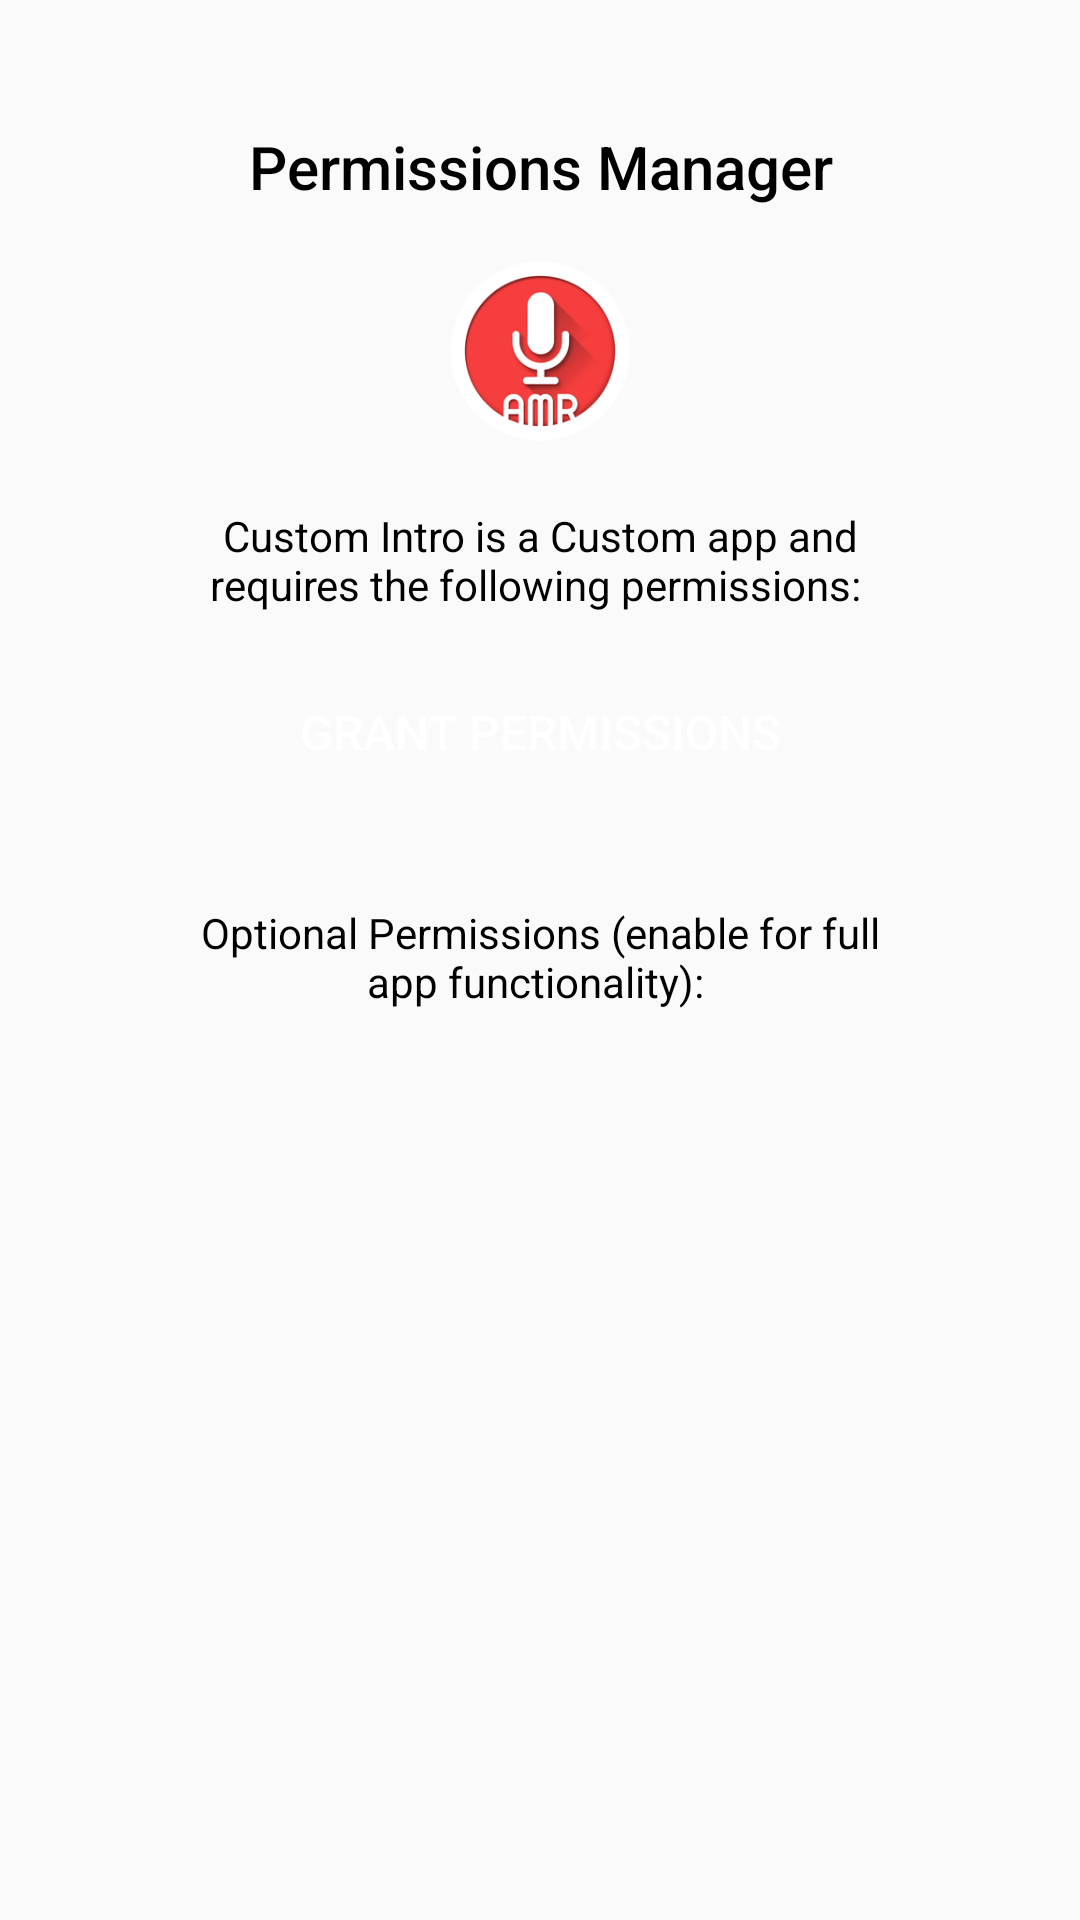

Write the Android layout XML for this screen, with the resource values it uses.
<!-- AndroidManifest.xml: application theme AppTheme -->
<!-- res/layout/alert_permissions.xml -->
<?xml version="1.0" encoding="utf-8"?>
<LinearLayout xmlns:android="http://schemas.android.com/apk/res/android"
              android:layout_width="match_parent"
              android:layout_height="match_parent"
              android:orientation="vertical">

    <LinearLayout
        android:id="@+id/permissions_required"
        android:layout_width="match_parent"
        android:layout_height="wrap_content"
        android:layout_marginLeft="@dimen/alert_dialogue_margin_side"
        android:layout_marginRight="@dimen/alert_dialogue_margin_side"
        android:layout_marginTop="@dimen/alert_dialogue_margin_top"
        android:paddingTop="12dp"
        android:paddingLeft="12dp"
        android:paddingRight="12dp"
        android:background="@drawable/bg_translucent_white"
        android:orientation="vertical">

        <TextView
            android:id="@+id/title"
            android:layout_width="match_parent"
            android:layout_height="wrap_content"
            android:layout_marginLeft="@dimen/alert_text_margin_border"
            android:layout_marginRight="@dimen/alert_text_margin_border"
            android:gravity="center"
            android:text="Permissions Manager"
            android:textSize="@dimen/alert_text_title_size"
            android:textColor="@color/alert_text_default"
            android:fontFamily="sans-serif-medium"/>

        <ImageView
            android:id="@+id/icon"
            android:layout_width="60dp"
            android:layout_height="60dp"
            android:layout_margin="18dp"
            android:layout_gravity="center_horizontal"
            android:src="@mipmap/ic_launcher"/>

        <TextView
            android:id="@+id/message"
            android:layout_width="match_parent"
            android:layout_height="wrap_content"
            android:layout_marginTop="@dimen/alert_text_message_margin_bottom"
            android:layout_marginLeft="@dimen/alert_text_margin_border"
            android:layout_marginRight="@dimen/alert_text_margin_border"
            android:gravity="center"
            android:text="Custom Intro is a Custom app and requires the following permissions: "
            android:textSize="@dimen/alert_text_message_size"
            android:textColor="@color/alert_text_default"/>

        <androidx.recyclerview.widget.RecyclerView
            android:id="@+id/permissions_list"
            android:layout_width="wrap_content"
            android:layout_height="wrap_content"
            android:layout_marginTop="@dimen/alert_text_message_margin_bottom"
            android:layout_gravity="center_horizontal"
            android:scrollbars="none"
            android:overScrollMode="never"/>

        <Button
            android:id="@+id/permissions_btn"
            android:layout_width="wrap_content"
            android:layout_height="35dp"
            android:paddingLeft="10dp"
            android:paddingRight="10dp"
            android:layout_marginTop="18dp"
            android:layout_marginBottom="18dp"
            android:layout_marginLeft="12dp"
            android:layout_marginRight="12dp"
            android:layout_gravity="center_horizontal"
            android:text="Grant Permissions"
            android:textSize="16sp"
            android:textColor="@color/white"
            android:fontFamily="sans-serif-medium"
            android:background="@drawable/icon_add_selector"
            android:elevation="2dp"/>
    </LinearLayout>

    <LinearLayout
        android:id="@+id/permissions_optional"
        android:layout_width="match_parent"
        android:layout_height="wrap_content"
        android:layout_marginTop="@dimen/alert_button_margin"
        android:layout_marginBottom="@dimen/alert_button_margin"
        android:layout_marginLeft="@dimen/alert_dialogue_margin_side"
        android:layout_marginRight="@dimen/alert_dialogue_margin_side"
        android:padding="12dp"
        android:background="@drawable/bg_translucent_white"
        android:orientation="vertical">

        <TextView
            android:id="@+id/permissions_optional_text"
            android:layout_width="match_parent"
            android:layout_height="wrap_content"
            android:layout_marginLeft="@dimen/alert_text_margin_border"
            android:layout_marginRight="@dimen/alert_text_margin_border"
            android:gravity="center"
            android:text="Optional Permissions (enable for full app functionality): "
            android:textSize="@dimen/alert_text_message_size"
            android:textColor="@color/alert_text_default"/>

        <androidx.recyclerview.widget.RecyclerView
            android:id="@+id/permissions_list_optional"
            android:layout_width="wrap_content"
            android:layout_height="wrap_content"
            android:layout_marginTop="@dimen/alert_text_message_margin_bottom"
            android:layout_gravity="center_horizontal"
            android:scrollbars="vertical"
            android:overScrollMode="never"/>
    </LinearLayout>
</LinearLayout>
<!-- resources referenced by this layout -->
<resources>
  <color name="alert_text_default">#000000</color>
  <color name="white">#FFFFFF</color>
  <dimen name="alert_button_margin">10dp</dimen>
  <dimen name="alert_dialogue_margin_side">30dp</dimen>
  <dimen name="alert_dialogue_margin_top">30dp</dimen>
  <dimen name="alert_text_margin_border">18dp</dimen>
  <dimen name="alert_text_message_margin_bottom">4dp</dimen>
  <dimen name="alert_text_message_size">14sp</dimen>
  <dimen name="alert_text_title_size">20sp</dimen>
  <!-- mipmap ic_launcher: png bitmap (mipmap-hdpi, 6689 bytes) -->
  <style name="AppTheme" parent="Theme.AppCompat.Light.DarkActionBar">
          
          <item name="colorPrimary">@android:color/holo_red_light</item>
          <item name="colorPrimaryDark">@android:color/holo_red_dark</item>
          <item name="colorAccent">@color/colorAccent</item>
      </style>
  <color name="colorAccent">#FF4081</color>
</resources>
